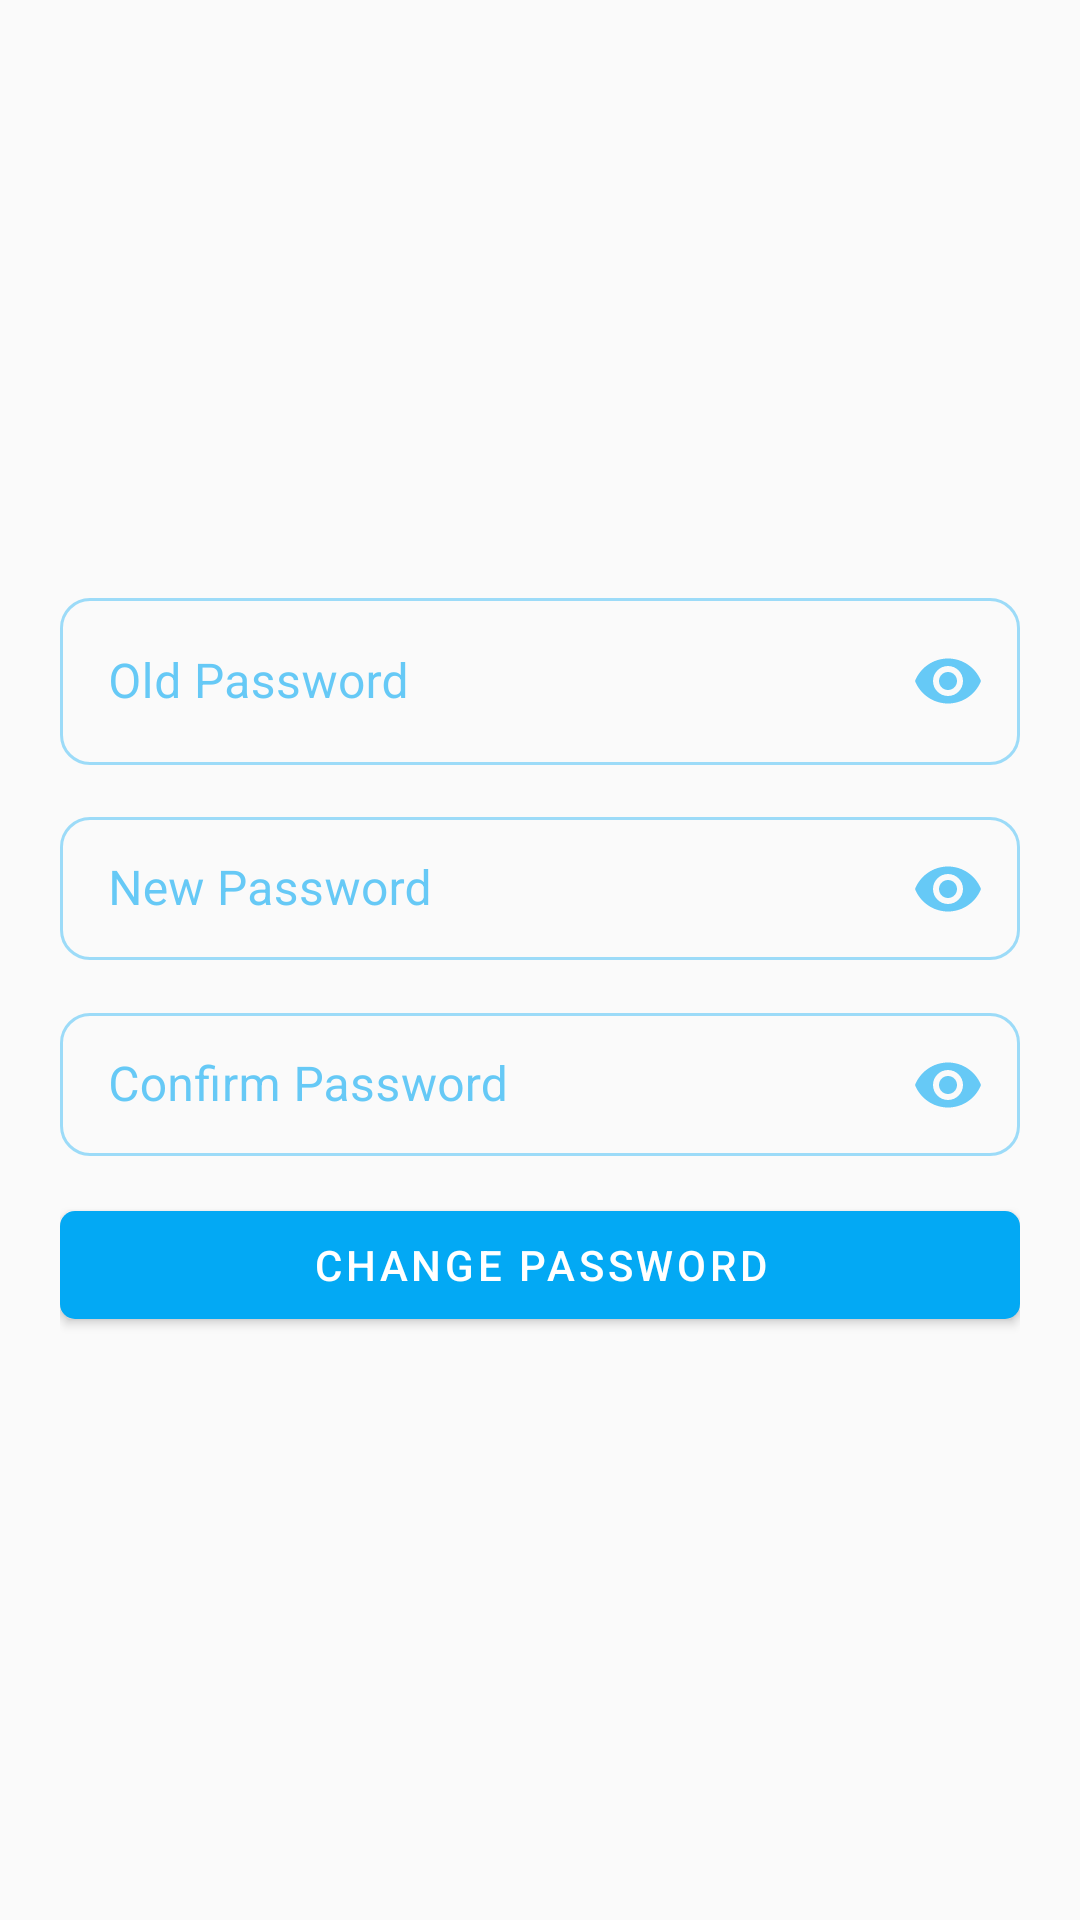

This screen was rendered from an Android layout file. Write that file and the resources it references.
<!-- AndroidManifest.xml: application theme AppTheme -->
<!-- res/layout/change_password_activity.xml -->
<?xml version="1.0" encoding="utf-8"?>
<LinearLayout xmlns:android="http://schemas.android.com/apk/res/android"
    xmlns:app="http://schemas.android.com/apk/res-auto"
    xmlns:tools="http://schemas.android.com/tools"
    android:layout_width="match_parent"
    android:layout_height="match_parent"
    android:layout_centerInParent="true"
    android:layout_gravity="center_vertical"
    android:gravity="center_vertical"
    android:orientation="vertical"
    android:padding="@dimen/space_20"
    tools:context=".ChangePassword">

    <com.google.android.material.textfield.TextInputLayout
        style="@style/Widget.MaterialComponents.TextInputLayout.OutlinedBox"
        android:layout_width="match_parent"
        android:layout_height="wrap_content"
        android:layout_marginBottom="12dp"
        android:hint="Old Password"
        app:boxCornerRadiusBottomEnd="@dimen/space_10"
        app:boxCornerRadiusBottomStart="@dimen/space_10"
        app:boxCornerRadiusTopEnd="@dimen/space_10"
        app:boxCornerRadiusTopStart="@dimen/space_10"
        app:endIconMode="password_toggle">

        <com.google.android.material.textfield.TextInputEditText
            android:id="@+id/txtOldPassword"
            android:layout_width="match_parent"
            android:layout_height="wrap_content"
            android:inputType="textPassword"
            android:maxLength="15" />

    </com.google.android.material.textfield.TextInputLayout>

    <com.google.android.material.textfield.TextInputLayout
        style="@style/Widget.MaterialComponents.TextInputLayout.OutlinedBox.Dense"
        android:layout_width="match_parent"
        android:layout_height="wrap_content"
        android:layout_marginBottom="12dp"
        android:hint="New Password"
        app:boxCornerRadiusBottomEnd="@dimen/space_10"
        app:boxCornerRadiusBottomStart="@dimen/space_10"
        app:boxCornerRadiusTopEnd="@dimen/space_10"
        app:boxCornerRadiusTopStart="@dimen/space_10"
        app:endIconMode="password_toggle">

        <com.google.android.material.textfield.TextInputEditText
            android:id="@+id/txtPassword1"
            android:layout_width="match_parent"
            android:layout_height="wrap_content"
            android:maxLength="15"
            android:inputType="textPassword" />

    </com.google.android.material.textfield.TextInputLayout>

    <com.google.android.material.textfield.TextInputLayout
        style="@style/Widget.MaterialComponents.TextInputLayout.OutlinedBox.Dense"
        android:layout_width="match_parent"
        android:layout_height="wrap_content"
        android:layout_marginBottom="12dp"
        android:hint="Confirm Password"
        app:boxCornerRadiusBottomEnd="@dimen/space_10"
        app:boxCornerRadiusBottomStart="@dimen/space_10"
        app:boxCornerRadiusTopEnd="@dimen/space_10"
        app:boxCornerRadiusTopStart="@dimen/space_10"
        app:endIconMode="password_toggle">

        <com.google.android.material.textfield.TextInputEditText
            android:id="@+id/txtPassword2"
            android:layout_width="match_parent"
            android:layout_height="wrap_content"
            android:maxLength="15"
            android:inputType="textPassword" />

    </com.google.android.material.textfield.TextInputLayout>

    <com.google.android.material.button.MaterialButton
        android:id="@+id/btnChangePassword"
        style="@style/Widget.MaterialComponents.Button"
        android:layout_width="match_parent"
        android:layout_height="wrap_content"
        android:text="Change Password"
        app:cornerRadius="@dimen/space_5" />

</LinearLayout>
<!-- resources referenced by this layout -->
<resources>
  <dimen name="space_10">10dp</dimen>
  <dimen name="space_20">20dp</dimen>
  <dimen name="space_5">5dp</dimen>
  <style name="AppTheme" parent="Theme.AppCompat.Light.DarkActionBar">
          
          <item name="colorPrimary">@color/colorPrimary</item>
          <item name="colorPrimaryDark">@color/colorPrimaryDark</item>
          <item name="colorAccent">@color/colorAccent</item>
          
          <item name="colorPrimaryVariant">@color/my_app_primary_variant_color</item>
          <item name="colorSecondaryVariant">@color/my_app_secondary_variant_color</item>
          <item name="colorSurface">@color/my_app_surface_color</item>
          <item name="colorOnPrimary">@color/my_app_color_on_primary</item>
          <item name="colorOnSecondary">@color/my_app_color_on_secondary</item>
          <item name="colorOnBackground">@color/my_app_color_on_background</item>
          <item name="colorOnError">@color/my_app_color_on_error</item>
          <item name="colorOnSurface">@color/colorPrimary</item>
          <item name="scrimBackground">@color/mtrl_scrim_color</item>
          <item name="textAppearanceHeadline1">@style/TextAppearance.MaterialComponents.Headline1</item>
          <item name="textAppearanceHeadline2">@style/TextAppearance.MaterialComponents.Headline2</item>
          <item name="textAppearanceHeadline3">@style/TextAppearance.MaterialComponents.Headline3</item>
          <item name="textAppearanceHeadline4">@style/TextAppearance.MaterialComponents.Headline4</item>
          <item name="textAppearanceHeadline5">@style/TextAppearance.MaterialComponents.Headline5</item>
          <item name="textAppearanceHeadline6">@style/TextAppearance.MaterialComponents.Headline6</item>
          <item name="textAppearanceSubtitle1">@style/TextAppearance.MaterialComponents.Subtitle1</item>
          <item name="textAppearanceSubtitle2">@style/TextAppearance.MaterialComponents.Subtitle2</item>
          <item name="textAppearanceBody1">@style/TextAppearance.MaterialComponents.Body1</item>
          <item name="textAppearanceBody2">@style/TextAppearance.MaterialComponents.Body2</item>
          <item name="textAppearanceCaption">@style/TextAppearance.MaterialComponents.Caption</item>
          <item name="textAppearanceButton">@style/TextAppearance.MaterialComponents.Button</item>
          <item name="textAppearanceOverline">@style/TextAppearance.MaterialComponents.Overline</item>
  
  
      </style>
  <color name="colorPrimary">#03A9F4</color>
  <color name="colorPrimaryDark">#057DB3</color>
  <color name="colorAccent">#2196F3</color>
  <color name="my_app_primary_variant_color">#957ADF</color>
  <color name="my_app_secondary_variant_color">#FFC107</color>
  <color name="my_app_surface_color">#CDDC39</color>
  <color name="my_app_color_on_primary">#ffffff</color>
  <color name="my_app_color_on_secondary">#00BCD4</color>
  <color name="my_app_color_on_background">#9C27B0</color>
  <color name="my_app_color_on_error">#2196F3</color>
</resources>
